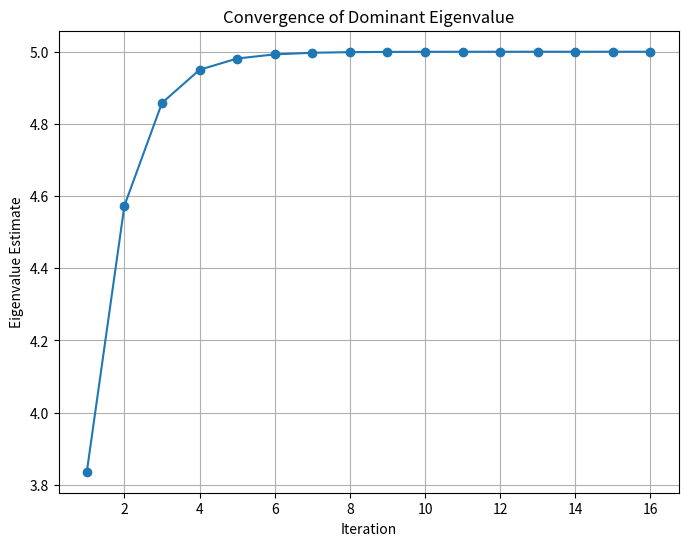

Python code for this plot:
# 本文件为 plot.py 的中文注释版本（代码逻辑与英文版完全一致）
import numpy as np
import matplotlib.pyplot as plt
from numpy.linalg import norm


def power_method(A, max_iterations=100, tolerance=1e-6):
    """幂法用于寻找主特征值及其对应的特征向量。
    
参数：
        A (ndarray): 方阵 numpy 矩阵。
        max_iterations (int): 最大迭代次数。
        tolerance (float): 特征值的收敛阈值。
    
返回：
        dominant_eigenvalue (float): 模最大的特征值。
        dominant_eigenvector (ndarray): 对应的特征向量。
    
"""
    n = A.shape[0]
    x = np.random.rand(n)  # 1. 初始随机向量
    x = x / norm(x)  # 2. 归一化初始向量

    eigenvalues = []  # 跟踪特征值收敛

    for i in range(max_iterations):
        # 矩阵 - 向量乘法
        y = np.dot(A, x)
        # 使用瑞利商估算主特征值
        eigenvalue = np.dot(x.T, y)
        eigenvalues.append(eigenvalue)

        # 归一化所得向量
        x_next = y / norm(y)

        # 检查收敛性
        if norm(x_next - x) < tolerance:
            print(f"Converged after {i+1} iterations.")
            break

        x = x_next

    dominant_eigenvalue = eigenvalue
    dominant_eigenvector = x

    # 绘制收敛图
    plt.figure(figsize=(8, 6))
    plt.plot(range(1, len(eigenvalues) + 1), eigenvalues, marker="o", linestyle="-")
    plt.title("Convergence of Dominant Eigenvalue")
    plt.xlabel("Iteration")
    plt.ylabel("Eigenvalue Estimate")
    plt.grid(True)
    plt.show()

    return dominant_eigenvalue, dominant_eigenvector


# 示例矩阵 A
A = np.array([[4, 1], [2, 3]])

# 执行幂法以计算主特征值和特征向量
eigenvalue, eigenvector = power_method(A)
print("\nDominant Eigenvalue (Power Method):", eigenvalue)
print("Dominant Eigenvector (Power Method):", eigenvector)
